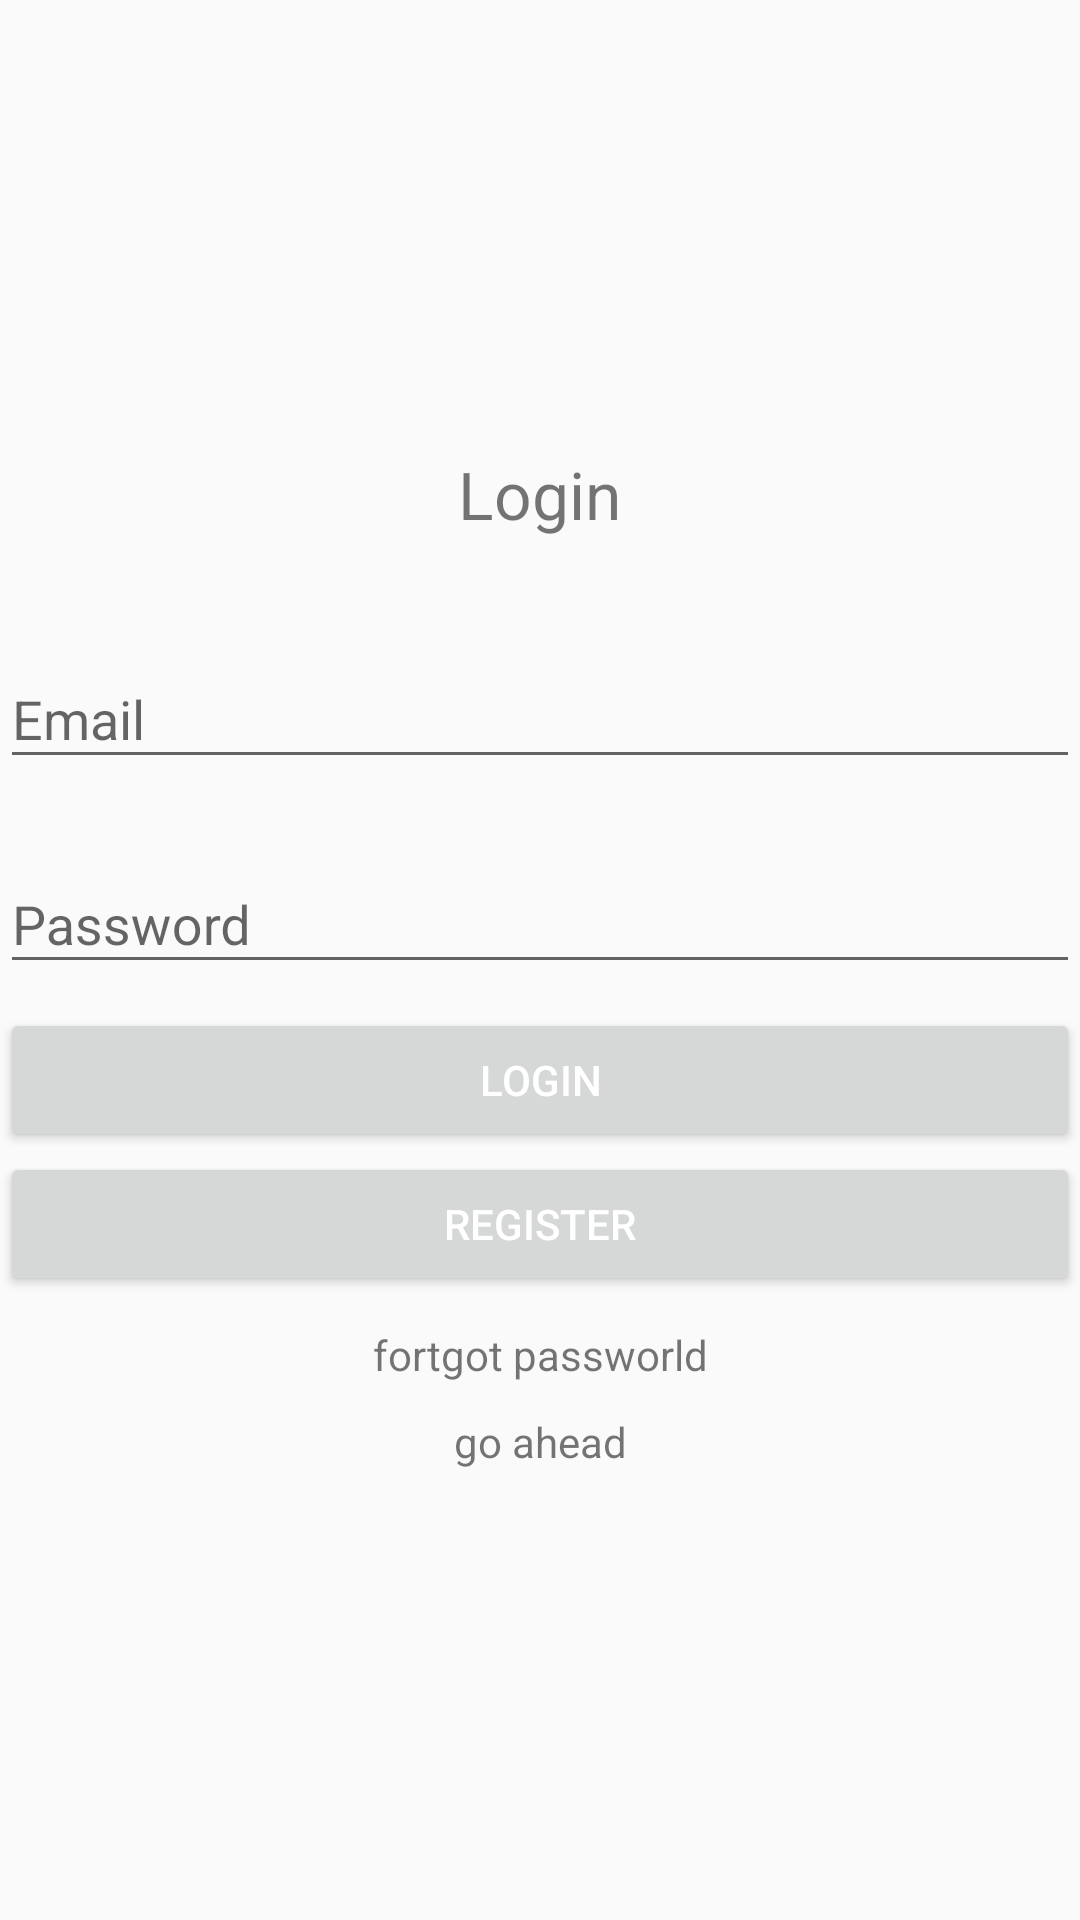

Android layout source for this screen:
<!-- AndroidManifest.xml: application theme Theme.AndroidNetworkingLab -->
<!-- res/layout/activity_lab8.xml -->
<?xml version="1.0" encoding="utf-8"?>
<LinearLayout xmlns:android="http://schemas.android.com/apk/res/android"
    xmlns:app="http://schemas.android.com/apk/res-auto"
    xmlns:tools="http://schemas.android.com/tools"
    android:layout_width="match_parent"
    android:layout_height="match_parent"
    android:orientation="vertical"
    android:layout_marginLeft="40dp"
    android:layout_marginRight="40dp"
    android:gravity="center"
    tools:context=".Lab8Activity">
        <TextView
            android:text="Login"
            android:textSize="22sp"
            android:layout_marginBottom="20dp"
            android:layout_width="wrap_content"
            android:layout_height="wrap_content" />
        <com.google.android.material.textfield.TextInputLayout
            android:layout_marginTop="8dp"
            android:layout_marginBottom="8dp"
            android:layout_width="match_parent"
            android:layout_height="wrap_content">

            <EditText
                android:id="@+id/et_email"
                android:layout_width="match_parent"
                android:layout_height="wrap_content"
                android:hint="Email"
                android:inputType="textEmailAddress" />
        </com.google.android.material.textfield.TextInputLayout>
        <com.google.android.material.textfield.TextInputLayout
            android:layout_marginTop="8dp"
            android:layout_marginBottom="8dp"
            android:layout_width="match_parent"
            android:layout_height="wrap_content">

            <EditText
                android:id="@+id/et_password"
                android:layout_width="match_parent"
                android:layout_height="wrap_content"
                android:hint="Password"
                android:inputType="textPassword" />
        </com.google.android.material.textfield.TextInputLayout>
        <androidx.appcompat.widget.AppCompatButton
            android:id="@+id/btn_login"
            android:text="Login"
            android:textColor="@android:color/white"
            android:layout_width="match_parent"
            android:layout_height="wrap_content"/>
    <androidx.appcompat.widget.AppCompatButton
        android:id="@+id/btn_register"
        android:text="Register"
        android:textColor="@android:color/white"
        android:layout_width="match_parent"
        android:layout_height="wrap_content"/>

        <TextView
            android:textAlignment="center"
            android:text="fortgot passworld"
            android:id="@+id/progress"
            android:layout_marginTop="10dp"
            android:layout_width="match_parent"
            android:layout_height="wrap_content"
            android:indeterminate="true" />
    <TextView
        android:textAlignment="center"
        android:text="go ahead"
        android:id="@+id/next"
        android:layout_marginTop="10dp"
        android:layout_width="match_parent"
        android:layout_height="wrap_content"
        android:indeterminate="true" />




</LinearLayout>
<!-- resources referenced by this layout -->
<resources>
  <style name="Theme.AndroidNetworkingLab" parent="Theme.AppCompat.DayNight.NoActionBar">
          
          <item name="colorPrimary">@color/purple_500</item>
          <item name="colorPrimaryVariant">@color/purple_700</item>
          <item name="colorOnPrimary">@color/white</item>
          
          <item name="colorSecondary">@color/teal_200</item>
          <item name="colorSecondaryVariant">@color/teal_700</item>
          <item name="colorOnSecondary">@color/black</item>
          
          <item name="android:statusBarColor" tools:targetApi="l">?attr/colorPrimaryVariant</item>
          
          <item name="android:windowActionBar">false</item>
      </style>
  <color name="purple_500">#FF6200EE</color>
  <color name="purple_700">#FF3700B3</color>
  <color name="white">#FFFFFFFF</color>
  <color name="teal_200">#FF03DAC5</color>
  <color name="teal_700">#FF018786</color>
  <color name="black">#FF000000</color>
</resources>
